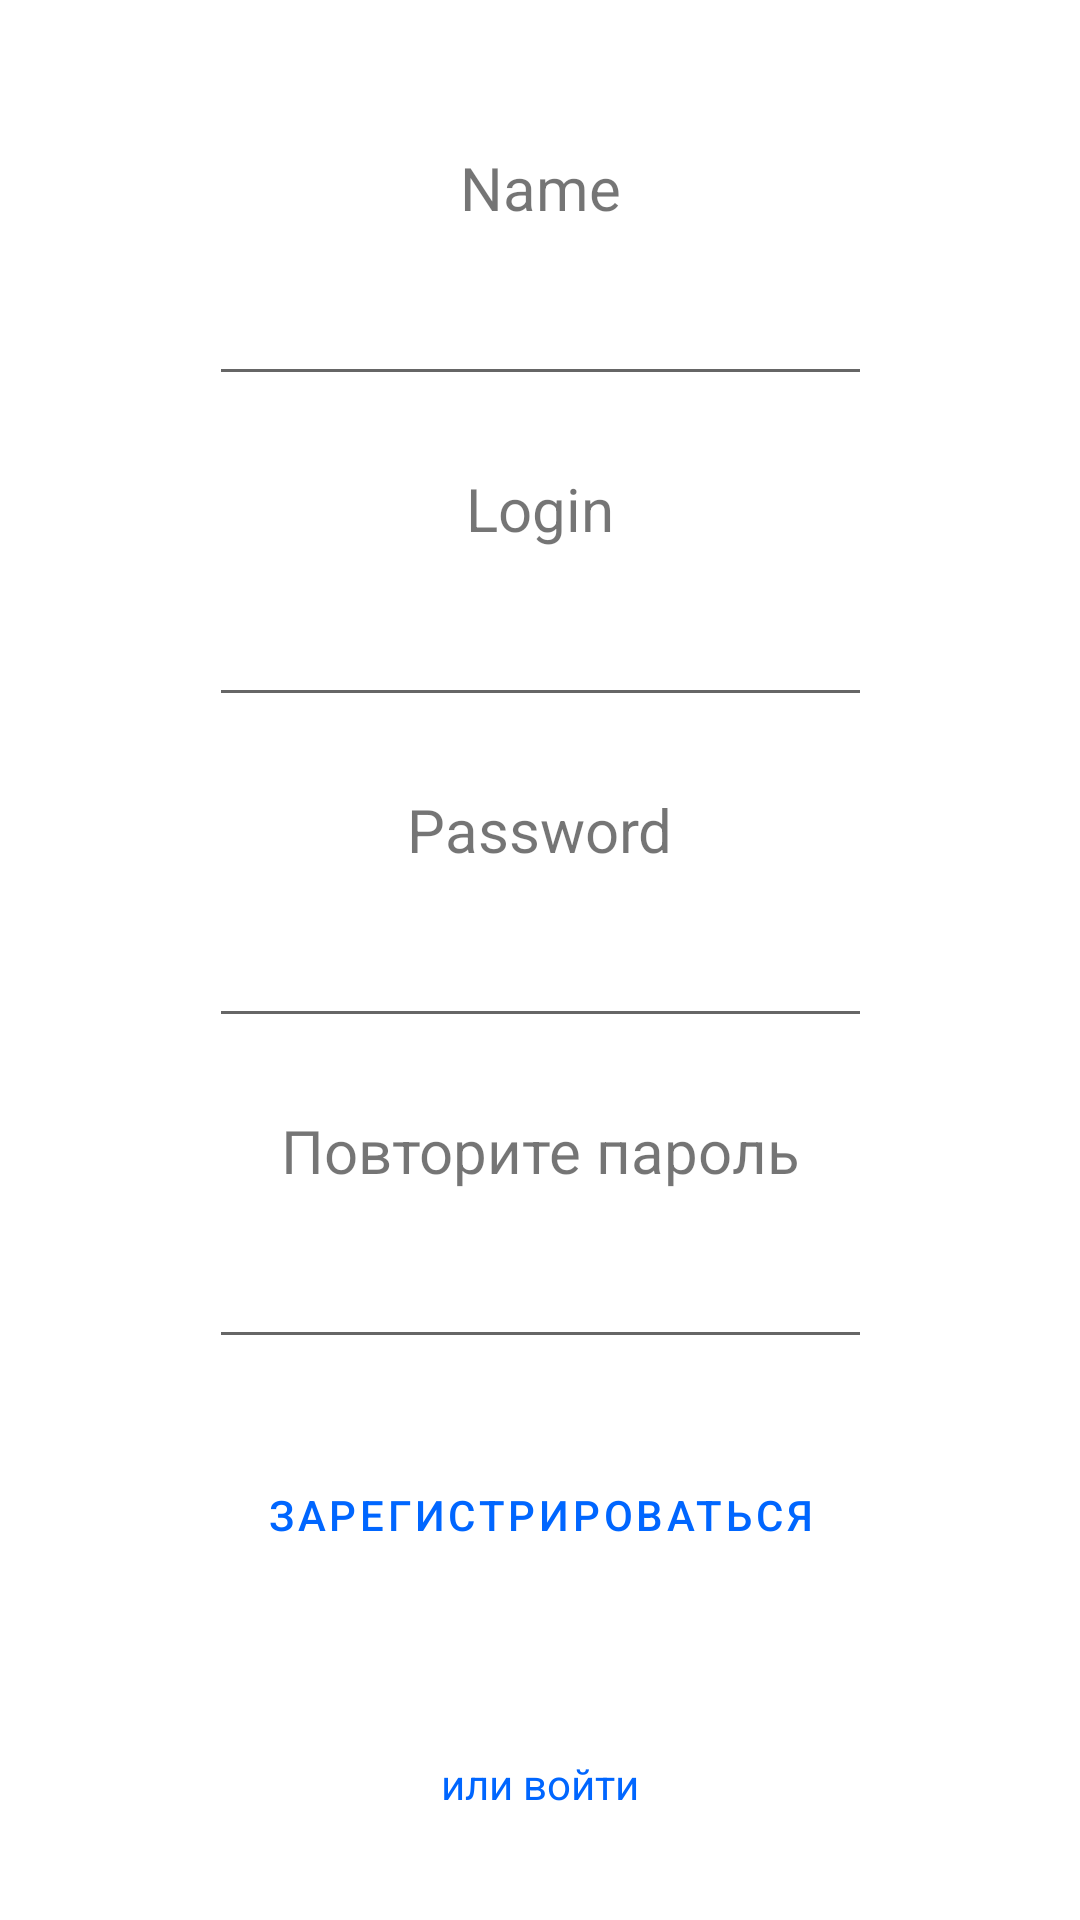

Produce the Android XML layout that renders to this screen, including the resource entries it uses.
<!-- AndroidManifest.xml: application theme Theme.NMedia -->
<!-- res/layout/fragment_sign_up.xml -->
<?xml version="1.0" encoding="utf-8"?>
<androidx.constraintlayout.widget.ConstraintLayout xmlns:android="http://schemas.android.com/apk/res/android"
    xmlns:app="http://schemas.android.com/apk/res-auto"
    xmlns:tools="http://schemas.android.com/tools"
    android:layout_width="match_parent"
    android:layout_height="match_parent">

    <com.google.android.material.button.MaterialButton
        android:id="@+id/backToThePostMb"
        style="@style/white"
        android:layout_width="28dp"
        android:layout_height="28dp"
        android:layout_marginStart="4dp"
        android:layout_marginTop="16dp"
        app:icon="@drawable/ic_baseline_arrow_back_24"
        app:iconTint="#0066FF"
        app:layout_constraintEnd_toEndOf="parent"
        app:layout_constraintHorizontal_bias="0.024"
        app:layout_constraintStart_toStartOf="parent"

        app:layout_constraintTop_toTopOf="parent"
        tools:ignore="MissingConstraints,SpeakableTextPresentCheck" />

    <ImageView
        android:id="@+id/imageView"
        android:layout_width="wrap_content"
        android:layout_height="wrap_content"
        android:layout_marginTop="25dp"
        app:layout_constraintEnd_toEndOf="parent"
        app:layout_constraintStart_toStartOf="parent"
        app:layout_constraintTop_toTopOf="parent"
        app:srcCompat="@drawable/ic_launcher_foreground" />
    <TextView
        android:id="@+id/textView1"
        android:layout_width="wrap_content"
        android:layout_height="wrap_content"
        android:layout_marginTop="24dp"
        android:text="@string/name"
        android:textSize="20dp"
        app:layout_constraintEnd_toEndOf="parent"
        app:layout_constraintStart_toStartOf="parent"
        app:layout_constraintTop_toBottomOf="@+id/imageView"
        tools:ignore="MissingConstraints" />

    <EditText
        android:id="@+id/nameEt"
        android:layout_width="221dp"
        android:layout_height="40dp"
        android:layout_marginTop="16dp"
        app:layout_constraintEnd_toEndOf="parent"
        app:layout_constraintStart_toStartOf="parent"
        app:layout_constraintTop_toBottomOf="@+id/textView1" />

    <TextView
        android:id="@+id/textView2"
        android:layout_width="wrap_content"
        android:layout_height="wrap_content"
        android:layout_marginTop="24dp"
        android:text="@string/login"
        android:textSize="20dp"
        app:layout_constraintEnd_toEndOf="parent"
        app:layout_constraintStart_toStartOf="parent"
        app:layout_constraintTop_toBottomOf="@+id/nameEt"
        tools:ignore="MissingConstraints" />

    <EditText
        android:id="@+id/loginEt"
        android:layout_width="221dp"
        android:layout_height="40dp"
        android:layout_marginTop="16dp"
        app:layout_constraintEnd_toEndOf="parent"
        app:layout_constraintStart_toStartOf="parent"
        app:layout_constraintTop_toBottomOf="@+id/textView2" />

    <TextView
        android:id="@+id/textView3"
        android:layout_width="wrap_content"
        android:layout_height="wrap_content"
        android:layout_marginTop="24dp"
        android:text="@string/password"
        android:textSize="20dp"
        app:layout_constraintEnd_toEndOf="parent"
        app:layout_constraintStart_toStartOf="parent"
        app:layout_constraintTop_toBottomOf="@+id/loginEt"
        tools:ignore="MissingConstraints" />

    <EditText
        android:id="@+id/passwordEt"
        android:layout_width="221dp"
        android:layout_height="40dp"
        android:layout_marginTop="16dp"
        android:ems="10"
        android:inputType="textPassword"
        app:layout_constraintEnd_toEndOf="parent"
        app:layout_constraintStart_toStartOf="parent"
        app:layout_constraintTop_toBottomOf="@+id/textView3" />
    <TextView
        android:id="@+id/textView4"
        android:layout_width="wrap_content"
        android:layout_height="wrap_content"
        android:layout_marginTop="24dp"
        android:text="@string/repPassword"
        android:textSize="20dp"
        app:layout_constraintEnd_toEndOf="parent"
        app:layout_constraintStart_toStartOf="parent"
        app:layout_constraintTop_toBottomOf="@+id/passwordEt"
        tools:ignore="MissingConstraints" />

    <EditText
        android:id="@+id/repPasswordEt"
        android:layout_width="221dp"
        android:layout_height="40dp"
        android:layout_marginTop="16dp"
        android:ems="10"
        android:inputType="textPassword"
        app:layout_constraintEnd_toEndOf="parent"
        app:layout_constraintStart_toStartOf="parent"
        app:layout_constraintTop_toBottomOf="@+id/textView4" />

    <Button
        android:id="@+id/registerBt"
        style="@style/white"
        android:layout_width="wrap_content"
        android:layout_height="wrap_content"
        android:layout_marginTop="28dp"
        android:text="@string/register"
        android:textColor="#0066FF"
        app:layout_constraintEnd_toEndOf="parent"
        app:layout_constraintStart_toStartOf="parent"
        app:layout_constraintTop_toBottomOf="@+id/repPasswordEt" />

    <TextView
        android:id="@+id/singInTV"
        android:layout_width="wrap_content"
        android:layout_height="wrap_content"
        android:layout_marginBottom="36dp"
        android:text="@string/elseSingIn"
        android:textColor="#0066FF"
        app:layout_constraintBottom_toBottomOf="parent"
        app:layout_constraintEnd_toEndOf="parent"
        app:layout_constraintStart_toStartOf="parent" />




</androidx.constraintlayout.widget.ConstraintLayout>
<!-- resources referenced by this layout -->
<resources>
  <string name="elseSingIn">или войти</string>
  <string name="login">Login</string>
  <string name="name">Name</string>
  <string name="password">Password</string>
  <string name="register">Зарегистрироваться</string>
  <string name="repPassword">Повторите пароль</string>
  <style name="white" parent="Widget.MaterialComponents.Button.TextButton.Icon">
          <item name="iconTint">@color/white</item>
  
      </style>
  <style name="Theme.NMedia" parent="Theme.MaterialComponents.DayNight.DarkActionBar">
          
          <item name="colorPrimary">@color/purple_500</item>
          <item name="colorPrimaryVariant">@color/purple_700</item>
          <item name="colorOnPrimary">@color/white</item>
          
          <item name="colorSecondary">@color/teal_200</item>
          <item name="colorSecondaryVariant">@color/teal_700</item>
          <item name="colorOnSecondary">@color/black</item>
          
          <item name="android:statusBarColor" tools:targetApi="l">?attr/colorPrimaryVariant</item>
          
      </style>
  <!-- not gathered from this repository: default colours our renderer supplied (Android Studio template values) -->
  <color name="purple_500">#FF6200EE</color>
  <color name="purple_700">#FF3700B3</color>
  <color name="teal_200">#FF03DAC5</color>
  <color name="teal_700">#FF018786</color>
  <color name="black">#FF000000</color>
  <color name="white">#FFFFFFFF</color>
</resources>
